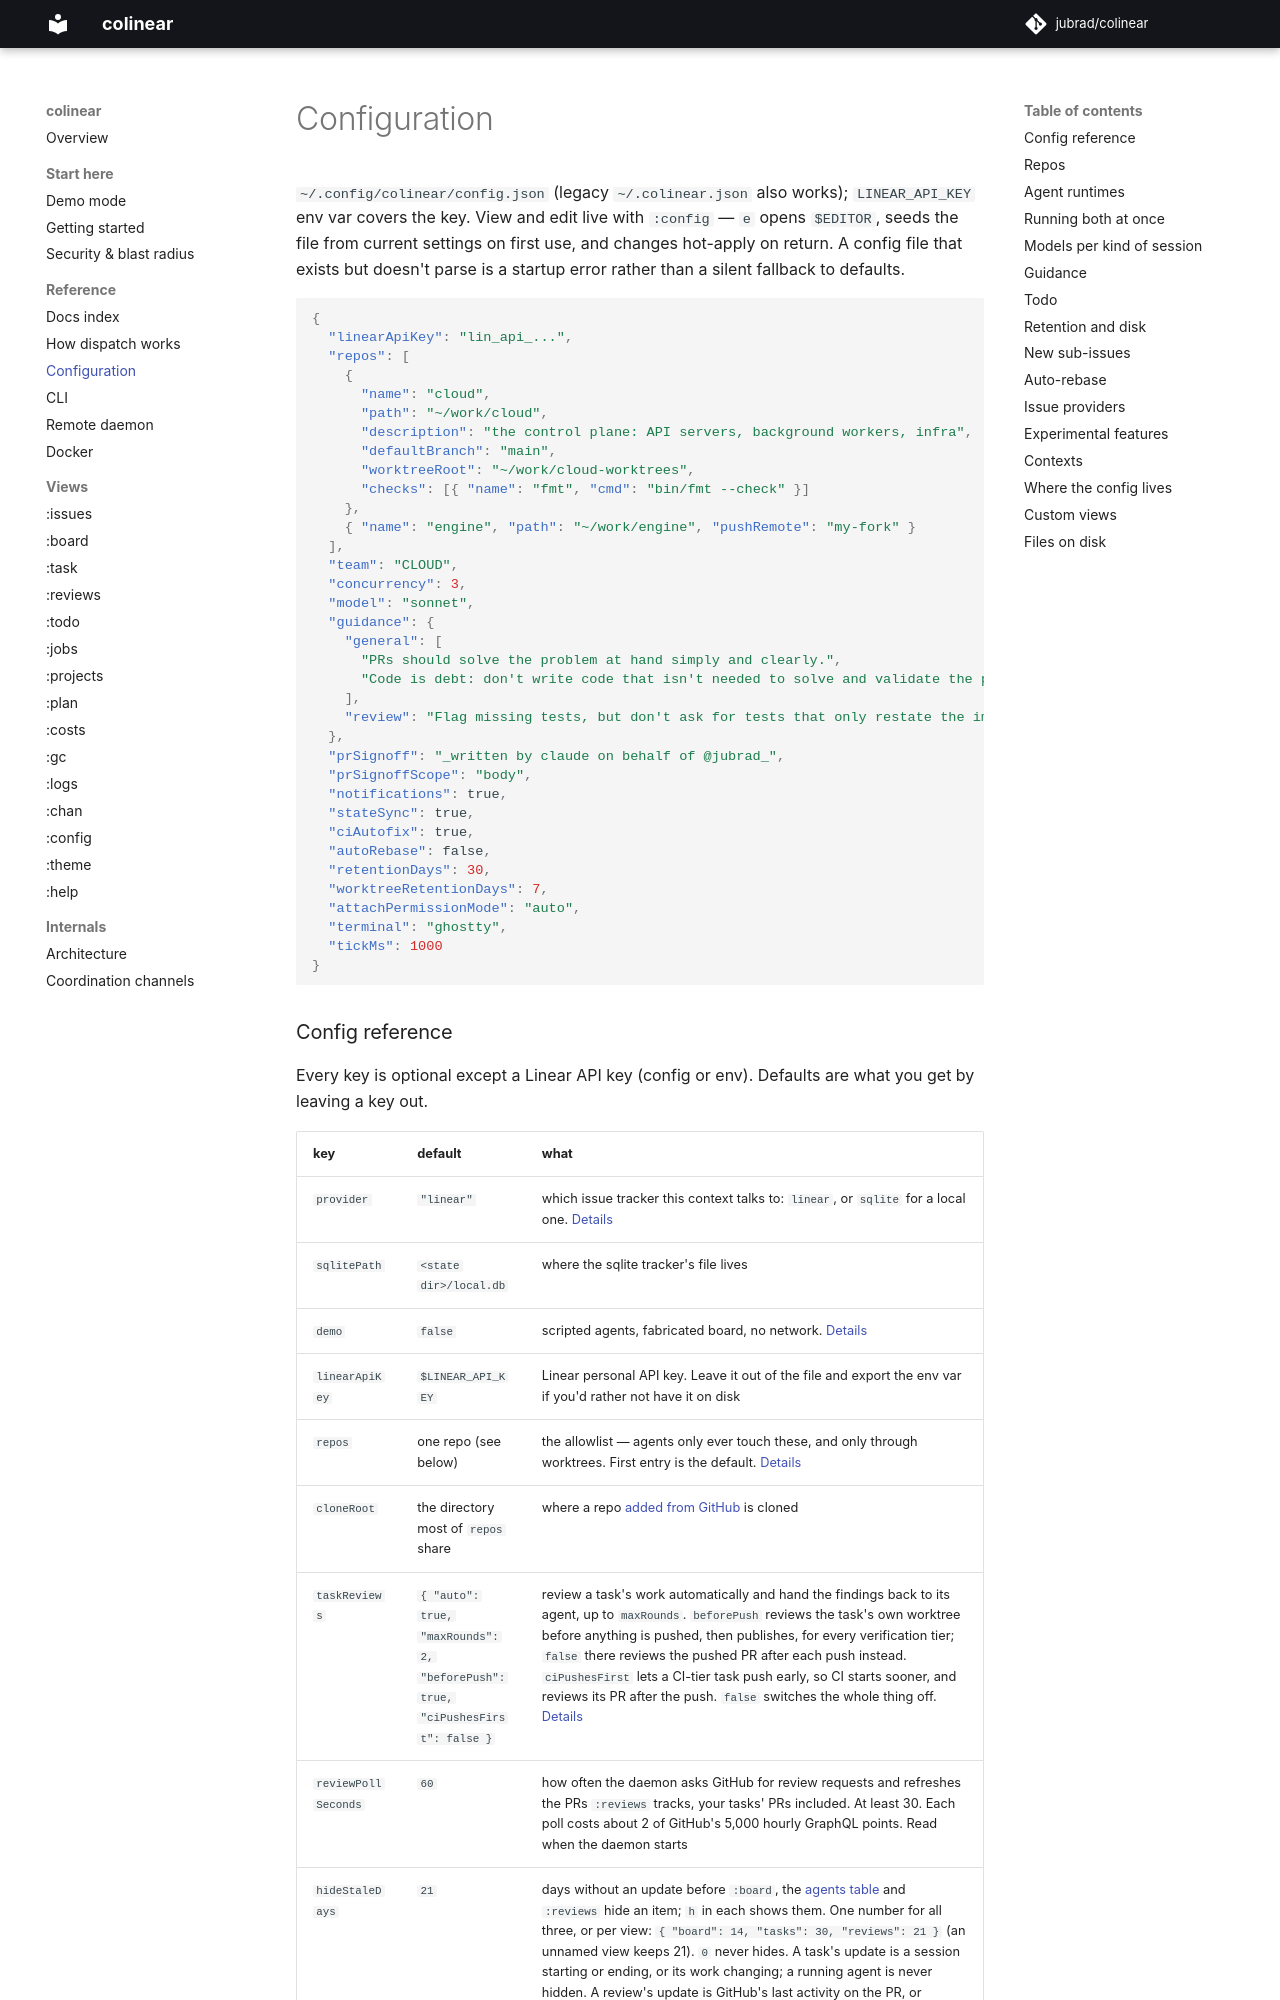

repository: jubrad/colinear · page: docs/configuration/index.html · generator: mkdocs

# Configuration

`~/.config/colinear/config.json` (legacy `~/.colinear.json` also works); `LINEAR_API_KEY` env var covers the key. View and edit live with `:config` — `e` opens `$EDITOR`, seeds the file from current settings on first use, and changes hot-apply on return. A config file that exists but doesn't parse is a startup error rather than a silent fallback to defaults.

```json
{
  "linearApiKey": "lin_api_...",
  "repos": [
    {
      "name": "cloud",
      "path": "~/work/cloud",
      "description": "the control plane: API servers, background workers, infra",
      "defaultBranch": "main",
      "worktreeRoot": "~/work/cloud-worktrees",
      "checks": [{ "name": "fmt", "cmd": "bin/fmt --check" }]
    },
    { "name": "engine", "path": "~/work/engine", "pushRemote": "my-fork" }
  ],
  "team": "CLOUD",
  "concurrency": 3,
  "model": "sonnet",
  "guidance": {
    "general": [
      "PRs should solve the problem at hand simply and clearly.",
      "Code is debt: don't write code that isn't needed to solve and validate the problem."
    ],
    "review": "Flag missing tests, but don't ask for tests that only restate the implementation."
  },
  "prSignoff": "_written by claude on behalf of @jubrad_",
  "prSignoffScope": "body",
  "notifications": true,
  "stateSync": true,
  "ciAutofix": true,
  "autoRebase": false,
  "retentionDays": 30,
  "worktreeRetentionDays": 7,
  "attachPermissionMode": "auto",
  "terminal": "ghostty",
  "tickMs": 1000
}
```
